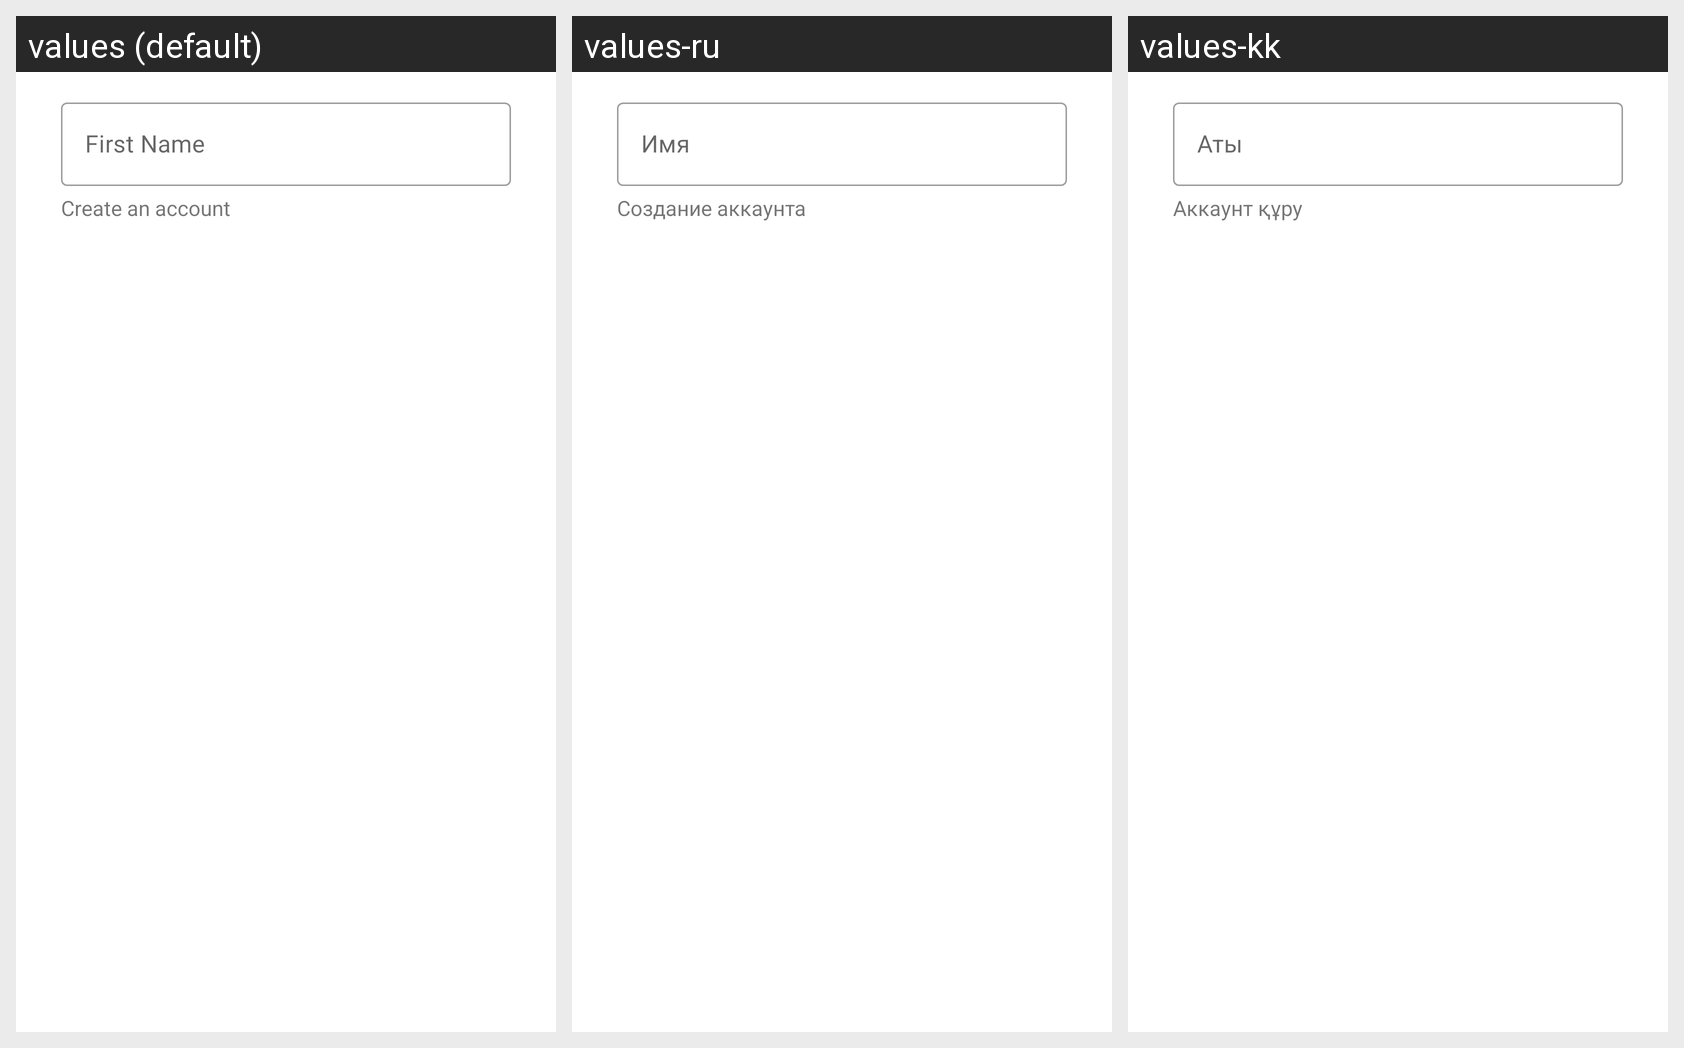

Translations of the strings shown on this Android screen, per locale in the grid:
Android screen res/layout/input_layout.xml rendered under 3 locales, left to right: values (default), values-ru, values-kk. Device: Nexus 5 (rendered at 1080×1920; each locale shown at half size, 540×960, under a caption strip naming it); theme Theme.ValidationProject.
Strings drawn on this screen, with the default value and each locale's value (text and hints the layout hard-codes, and strings that could not be matched under every locale, appear in the picture but are not listed):

first_name
  values: First Name
  values-ru: Имя
  values-kk: Аты

create_account
  values: Create an account
  values-ru: Создание аккаунта
  values-kk: Аккаунт құру
